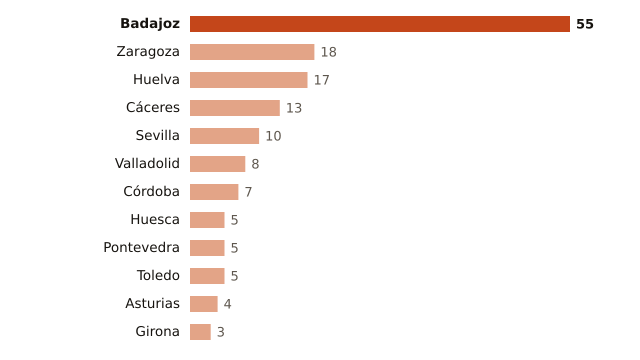

The data file committed next to this chart (first rows):
lugar, valor
Badajoz, 55
Zaragoza, 18
Huelva, 17
Cáceres, 13
Sevilla, 10
Valladolid, 8
Córdoba, 7
Huesca, 5
Pontevedra, 5
Toledo, 5
Asturias, 4
Girona, 3
